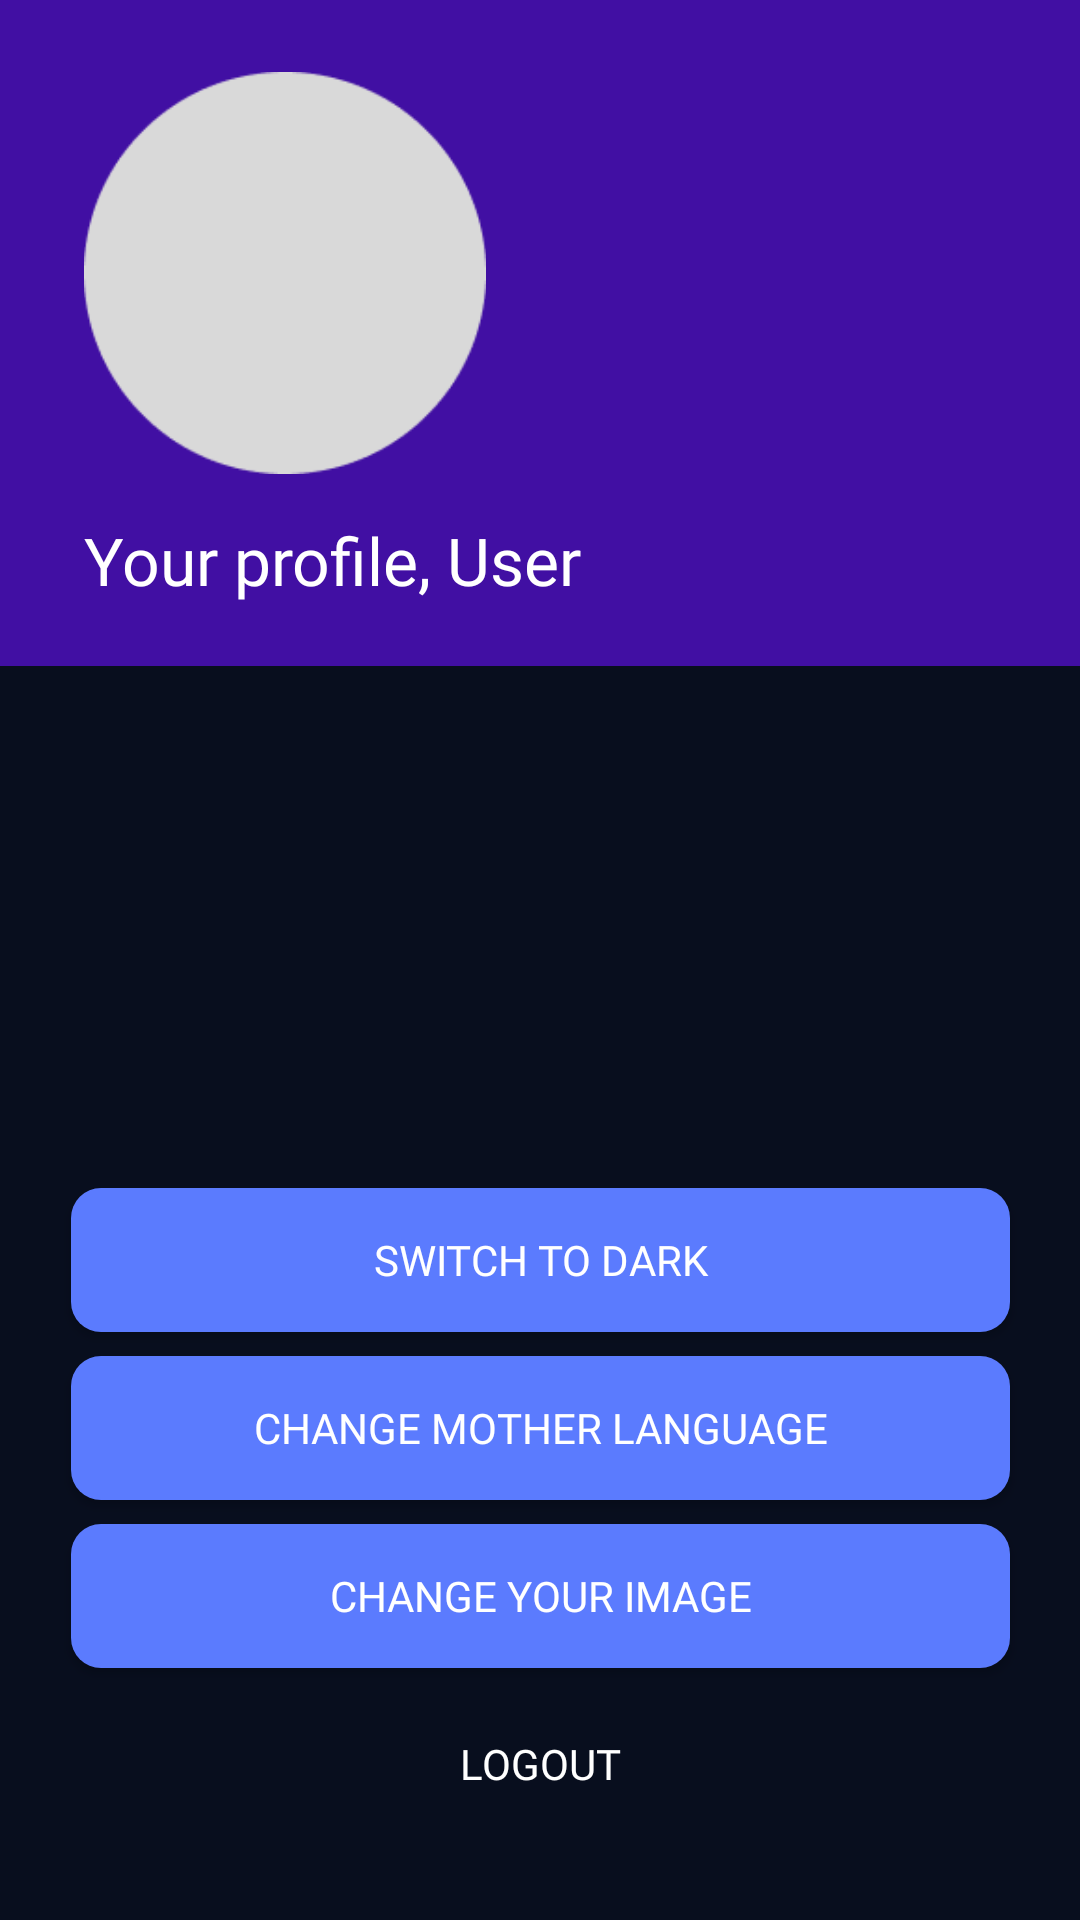

The Android layout XML behind this screen, and the referenced resources:
<!-- AndroidManifest.xml: application theme Theme.LanguageApp -->
<!-- res/layout/activity_profile.xml -->
<?xml version="1.0" encoding="utf-8"?>
<androidx.constraintlayout.widget.ConstraintLayout xmlns:android="http://schemas.android.com/apk/res/android"
    xmlns:app="http://schemas.android.com/apk/res-auto"
    xmlns:tools="http://schemas.android.com/tools"
    android:id="@+id/main"
    android:layout_width="match_parent"
    android:layout_height="match_parent"
    android:theme="@style/Theme.LanguageApp"
    tools:context="com.example.MobileAppCourse.Profile">


    <androidx.appcompat.widget.AppCompatButton
        android:id="@+id/changeLangButton"
        android:layout_width="313dp"
        android:layout_height="0dp"
        android:layout_marginBottom="8dp"
        android:background="@drawable/button_round_blue"
        android:fontFamily="@font/fredoka_semibold"
        android:text="Change mother language"
        android:textColor="@color/white"
        app:layout_constraintBottom_toTopOf="@+id/choose_button3"
        app:layout_constraintEnd_toEndOf="parent"
        app:layout_constraintStart_toStartOf="parent" />

    <androidx.appcompat.widget.AppCompatButton
        android:id="@+id/choose_button3"
        android:layout_width="313dp"
        android:layout_height="0dp"
        android:layout_marginBottom="8dp"
        android:background="@drawable/button_round_blue"
        android:fontFamily="@font/fredoka_semibold"
        android:text="Change your image"
        android:textColor="@color/white"
        app:layout_constraintBottom_toTopOf="@+id/choose_button5"
        app:layout_constraintEnd_toEndOf="parent"
        app:layout_constraintStart_toStartOf="parent" />

    <androidx.appcompat.widget.AppCompatButton
        android:id="@+id/choose_button4"
        android:layout_width="313dp"
        android:layout_height="0dp"
        android:layout_marginBottom="8dp"
        android:background="@drawable/button_round_blue"
        android:fontFamily="@font/fredoka_semibold"
        android:text="Switch to dark"
        android:textColor="@color/white"
        app:layout_constraintBottom_toTopOf="@+id/changeLangButton"
        app:layout_constraintEnd_toEndOf="parent"
        app:layout_constraintStart_toStartOf="parent" />

    <androidx.appcompat.widget.AppCompatButton
        android:id="@+id/choose_button5"
        android:layout_width="313dp"
        android:layout_height="0dp"
        android:layout_marginBottom="28dp"
        android:background="@drawable/button_round_gray"
        android:fontFamily="@font/fredoka_semibold"
        android:text="Logout"
        android:textColor="@color/white"
        app:layout_constraintBottom_toBottomOf="parent"
        app:layout_constraintEnd_toEndOf="parent"
        app:layout_constraintStart_toStartOf="parent" />

    <com.google.android.material.appbar.MaterialToolbar
        android:id="@+id/topAppBarLogin"
        android:layout_width="413dp"
        android:layout_height="222dp"
        android:background="#410FA3"
        app:layout_constraintEnd_toEndOf="parent"
        app:layout_constraintHorizontal_bias="0.0"
        app:layout_constraintStart_toStartOf="parent"
        app:layout_constraintTop_toTopOf="parent">

    </com.google.android.material.appbar.MaterialToolbar>

    <TextView
        android:id="@+id/textView21"
        android:layout_width="wrap_content"
        android:layout_height="wrap_content"
        android:layout_gravity="center"
        android:layout_marginStart="28dp"

        android:layout_marginTop="172dp"
        android:fontFamily="@font/fredoka_semibold"
        android:text="Your profile, User"
        android:textColor="@color/white"
        android:background="#410FA3"

        android:textSize="22dp"
        app:layout_constraintStart_toStartOf="parent"
        app:layout_constraintTop_toTopOf="@+id/topAppBarLogin" />

    <ImageView
        android:id="@+id/imageAvatar2"
        android:layout_width="134dp"
        android:layout_height="134dp"
        android:layout_marginStart="28dp"
        android:layout_marginTop="24dp"
        android:background="@drawable/gray_circle"
        app:layout_constraintStart_toStartOf="parent"
        app:layout_constraintTop_toTopOf="parent">

    </ImageView>

</androidx.constraintlayout.widget.ConstraintLayout>
<!-- resources referenced by this layout -->
<resources>
  <!-- drawable button_round_blue (drawable) -->
  <?xml version="1.0" encoding="utf-8"?>
  <selector xmlns:android="http://schemas.android.com/apk/res/android">
      <item android:state_enabled="true">
          <shape android:shape="rectangle">
              <solid android:color="#5B7BFE" />
              <corners android:radius="10dp" />
          </shape>
      </item>
  </selector>
  <!-- drawable gray_circle: png bitmap (drawable, 3446 bytes) -->
  <style name="Theme.LanguageApp" parent="Base.Theme.LanguageApp">
  
      </style>
  <style name="Base.Theme.LanguageApp" parent="Theme.Material3.DayNight.NoActionBar">
          
          
          <item name="android:background"> #080e1e </item>
          <item name="android:textColor"> #FFFFFF </item>
      </style>
  <!-- not gathered from this repository: default colours our renderer supplied (Android Studio template values) -->
  <color name="white">#FFFFFFFF</color>
</resources>
